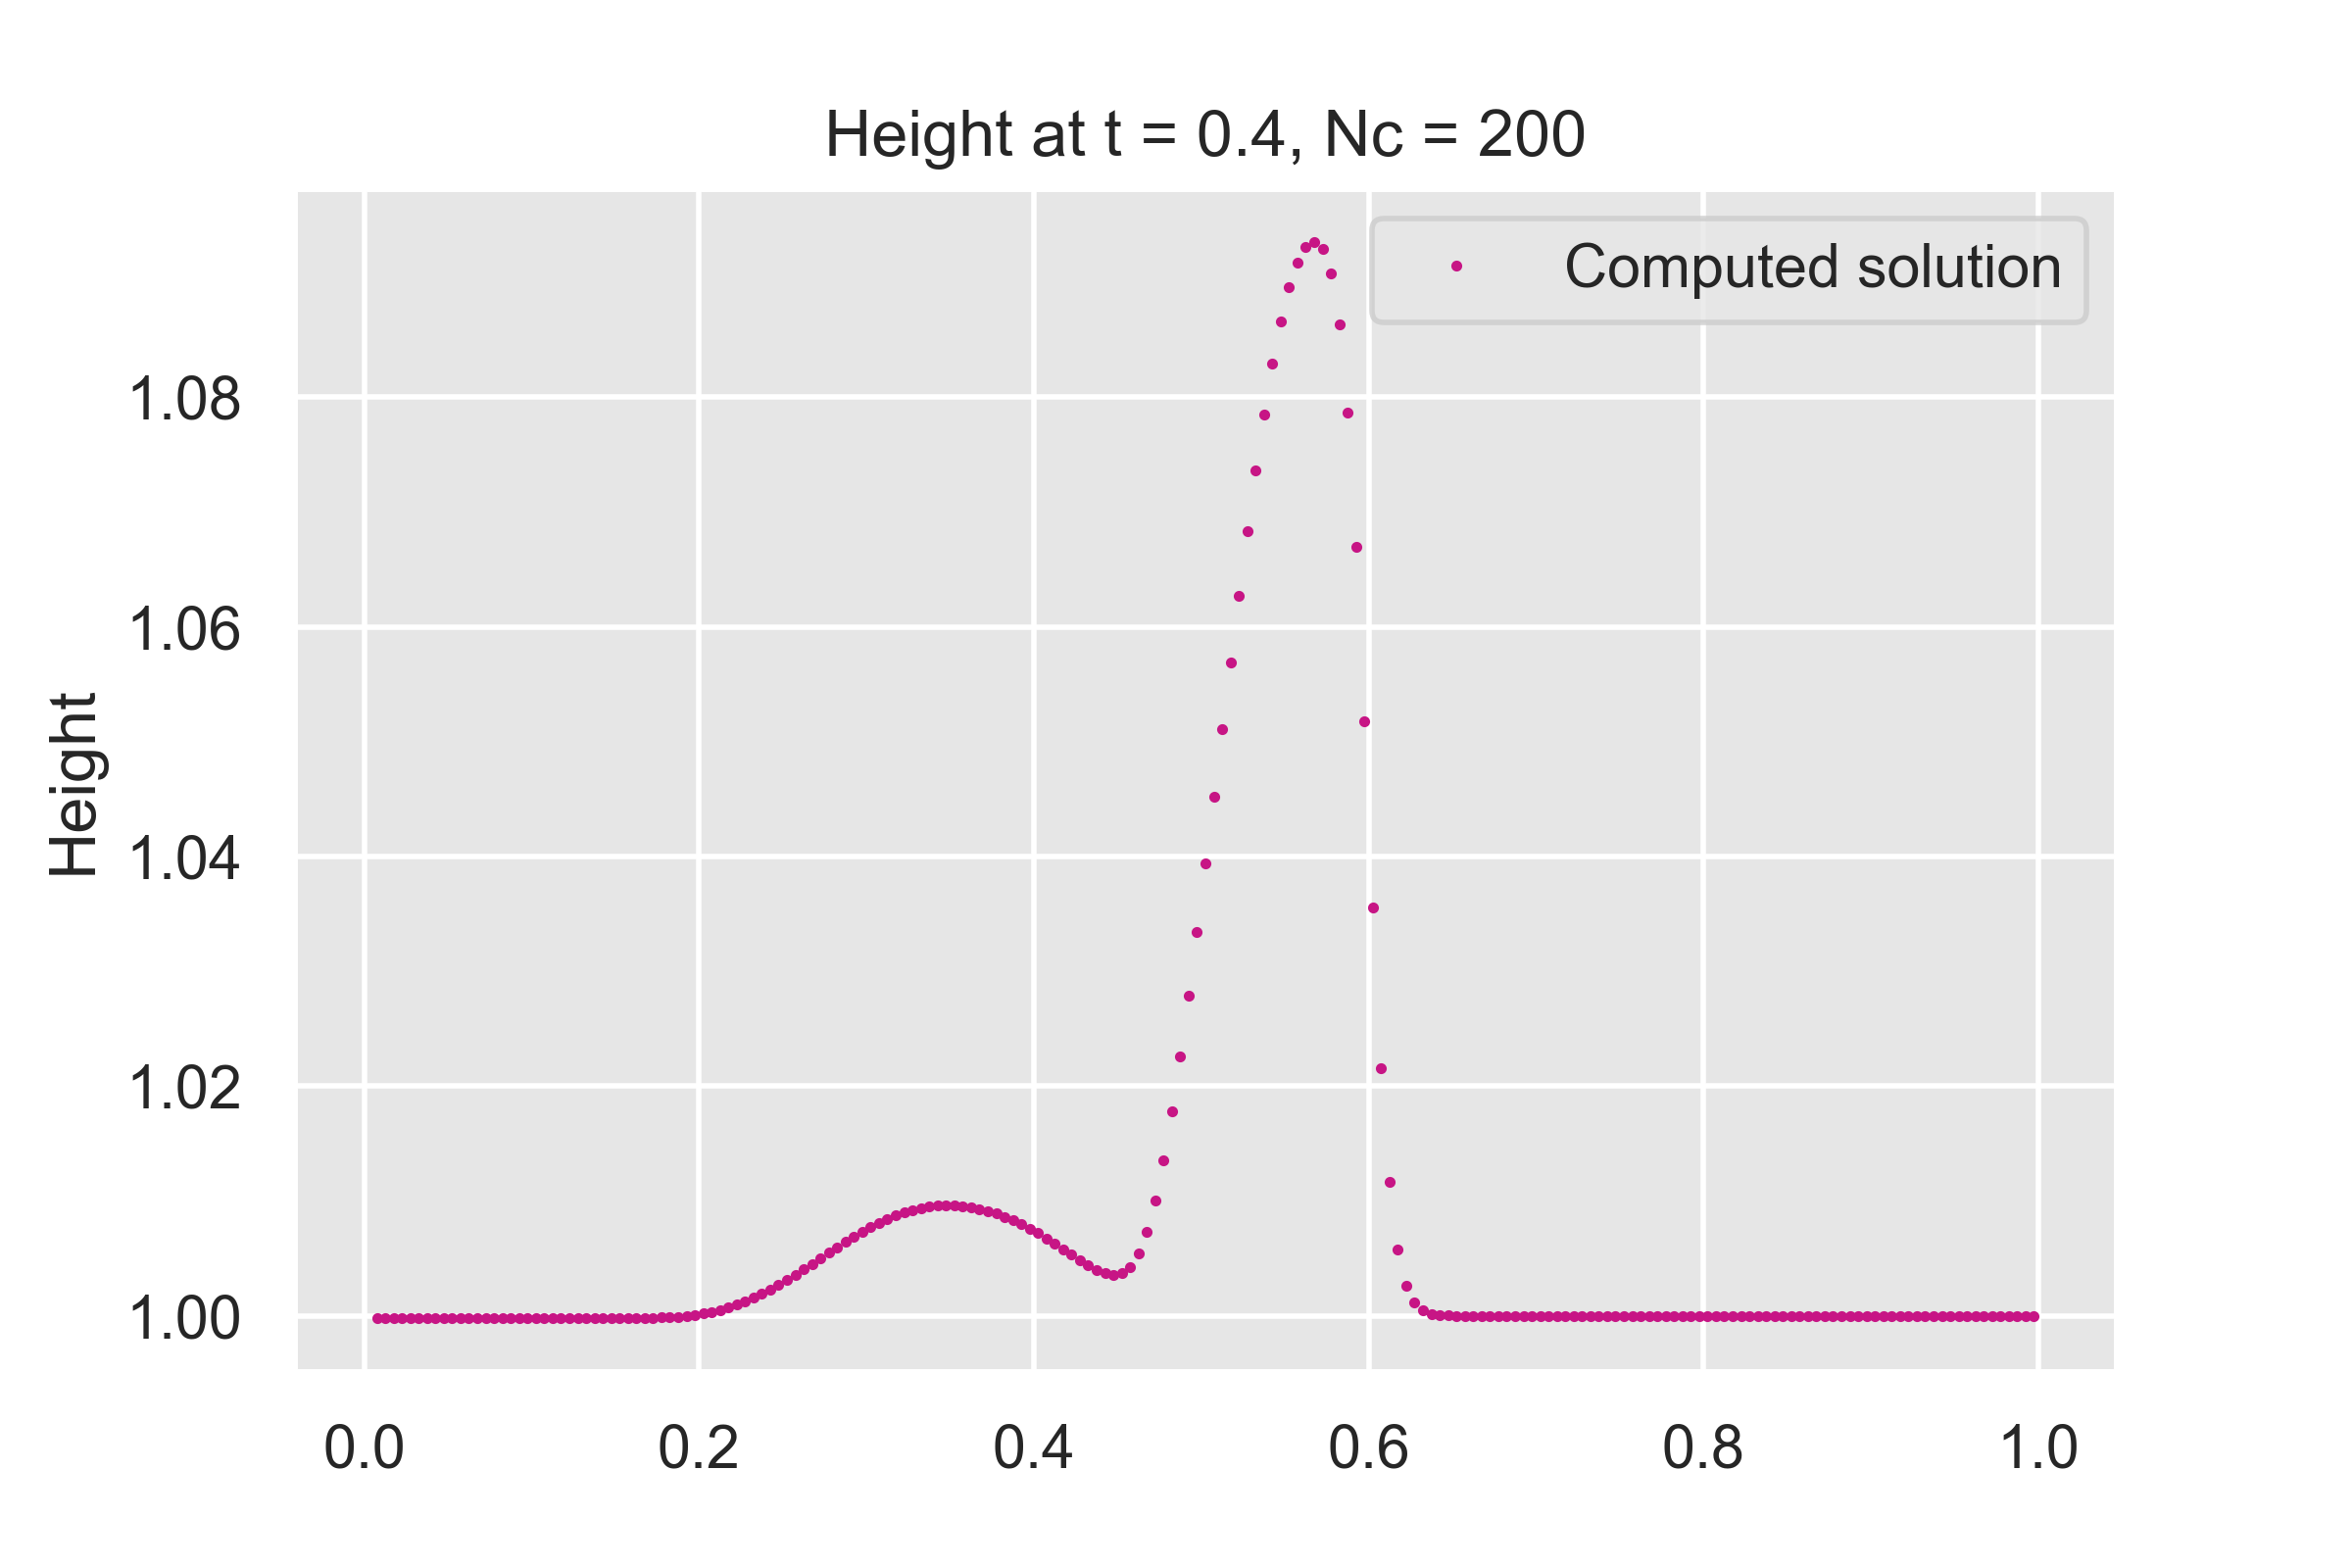

Data behind this chart, as committed beside it:
0.0025, 0.9997868487975572
0.0075, 0.9998
0.0125, 0.9998
0.0175, 0.9998
0.0225, 0.9998
0.0275, 0.9998
0.0325, 0.9998
0.0375, 0.9998
0.0425, 0.9998
0.0475, 0.9998
0.0525, 0.9998
0.0575, 0.9998
0.0625, 0.9998
0.0675, 0.9998
0.0725, 0.9998
0.0775, 0.9998
0.0825, 0.9998
0.0875, 0.9998
0.0925, 0.9998
0.0975, 0.9998
0.1025, 0.9998
0.1075, 0.9998
0.1125, 0.9998
0.1175, 0.9998
0.1225, 0.9998
0.1275, 0.9998
0.1325, 0.9998
0.1375, 0.9998
0.1425, 0.9998
0.1475, 0.9998
0.1525, 0.9998
0.1575, 0.9998
0.1625, 0.9998
0.1675, 0.9998
0.1725, 0.9998
0.1775, 0.9998
0.1825, 0.9999
0.1875, 0.9999
0.1925, 1
0.1975, 1
0.2025, 1
0.2075, 1
0.2125, 1.001
0.2175, 1.001
0.2225, 1.001
0.2275, 1.001
0.2325, 1.002
0.2375, 1.002
0.2425, 1.002
0.2475, 1.003
0.2525, 1.003
0.2575, 1.004
0.2625, 1.004
0.2675, 1.005
0.2725, 1.005
0.2775, 1.005
0.2825, 1.006
0.2875, 1.006
0.2925, 1.007
0.2975, 1.007
0.3025, 1.008
... 139 more rows
